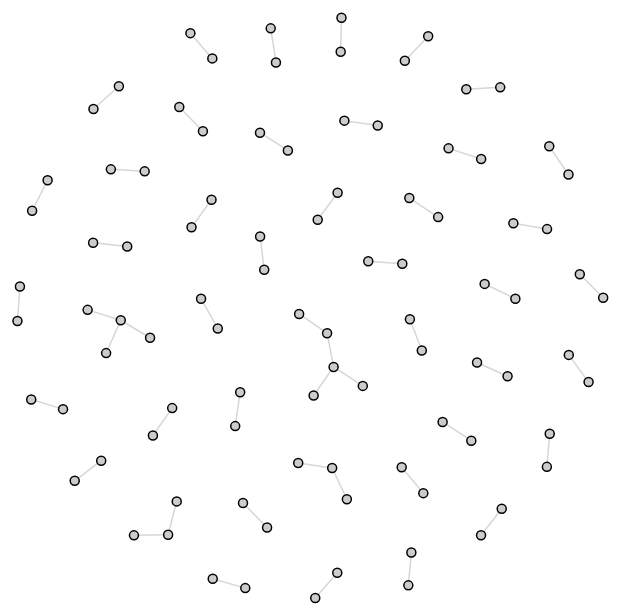
D3 v3 page, settled after 360 driven frames (6 s of simulated time); the page loaded 1 data file(s).



var width = 960,
    height = 700

var svg = d3.select("body").append("svg")
    .attr("width", width)
    .attr("height", height);

var force = d3.layout.force()
    .gravity(0.1)
    .charge(-120)
    .linkDistance(30)
    .size([width, height]);

var voronoi = d3.geom.voronoi()
    .x(function(d) { return d.x; })
    .y(function(d) { return d.y; })
    .clipExtent([[0, 0], [width, height]]);

d3.json("artists.json", function(error, json) {
  if (error) return console.warn(error);
  // if (error) throw error;

  force
      .nodes(json.nodes)
      .links(json.links)
      .start();

  var link = svg.selectAll(".link")
      .data(json.links)
    .enter().append("line")
      .attr("class", "link");

  var node = svg.selectAll(".node")
      .data(json.nodes)
    .enter().append("g")
      .attr("class", "node")
      .call(force.drag);

  var circle = node.append("circle")
      .attr("r", 4.5);

  var label = node.append("text")
      .attr("dy", ".35em")
      .text(function(d) { return d.name; });

  var cell = node.append("path")
      .attr("class", "cell");

  force.on("tick", function() {
    cell
        .data(voronoi(json.nodes))
        .attr("d", function(d) { return d.length ? "M" + d.join("L") : null; });

    link
        .attr("x1", function(d) { return d.source.x; })
        .attr("y1", function(d) { return d.source.y; })
        .attr("x2", function(d) { return d.target.x; })
        .attr("y2", function(d) { return d.target.y; });

    circle
        .attr("cx", function(d) { return d.x; })
        .attr("cy", function(d) { return d.y; });

    label
        .attr("x", function(d) { return d.x + 8; })
        .attr("y", function(d) { return d.y; });
  });
});



### data: artists.json
{
 "nodes": [
  {
   "name": "JayZ",
   "group": 1
  },
  {
   "name": "ChrisCornell",
   "group": 1
  },
  {
   "name": "A$APFerg",
   "group": 1
  },
  {
   "name": "JimJonsin",
   "group": 1
  },
  {
   "name": "YoungThug",
   "group": 1
  },
  {
   "name": "MarioWinans",
   "group": 1
  },
  {
   "name": "FettyWap",
   "group": 1
  },
  {
   "name": "DaHonorableC.N.O.T.E.",
   "group": 1
  },
  "... 85 more items"
 ],
 "links": [
  {
   "source": 0,
   "target": 18,
   "value": 1
  },
  {
   "source": 1,
   "target": 80,
   "value": 1
  },
  {
   "source": 3,
   "target": 21,
   "value": 1
  },
  {
   "source": 5,
   "target": 20,
   "value": 1
  },
  {
   "source": 7,
   "target": 2,
   "value": 1
  },
  {
   "source": 8,
   "target": 62,
   "value": 1
  },
  {
   "source": 12,
   "target": 26,
   "value": 1
  },
  {
   "source": 16,
   "target": 30,
   "value": 1
  },
  "... 42 more items"
 ]
}